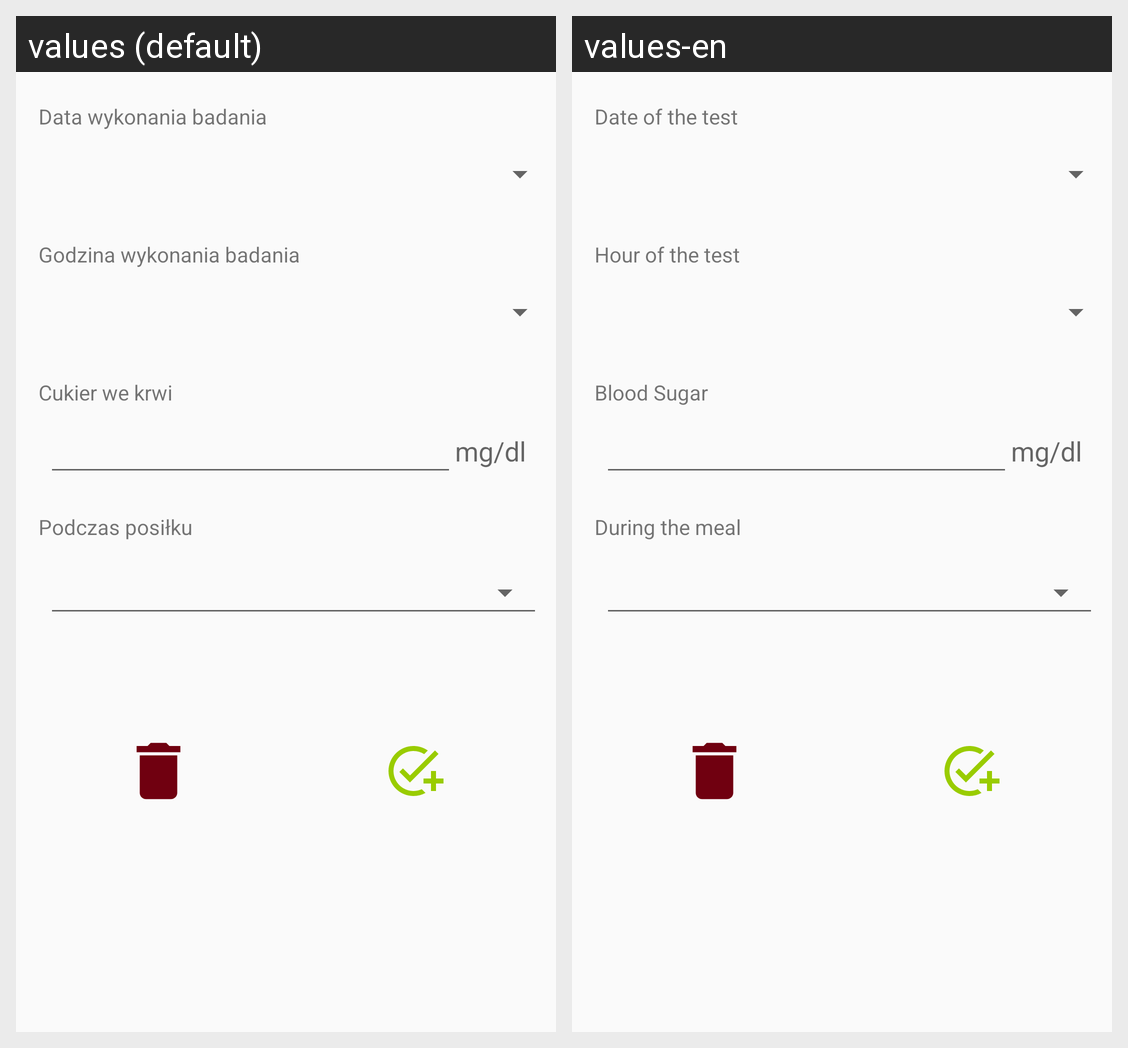

Here is an Android app screen in its default locale and in the app's own translations. Write out the translated-string differences for the strings that appear on this screen.
Android screen res/layout/fragment_sugar_edit.xml rendered under 2 locales, left to right: values (default), values-en. Device: Nexus 5 (rendered at 1080×1920; each locale shown at half size, 540×960, under a caption strip naming it); theme Theme.AppCompat.DayNight.NoActionBar.
Strings drawn on this screen, with the default value and each locale's value (text and hints the layout hard-codes, and strings that could not be matched under every locale, appear in the picture but are not listed):

ResultDate
  values: Data wykonania badania
  values-en: Date of the test

ResultHour
  values: Godzina wykonania badania
  values-en: Hour of the test

SugarInBlood
  values: Cukier we krwi
  values-en: Blood Sugar

SugarAdditionalInfo
  values: Podczas posiłku
  values-en: During the meal
